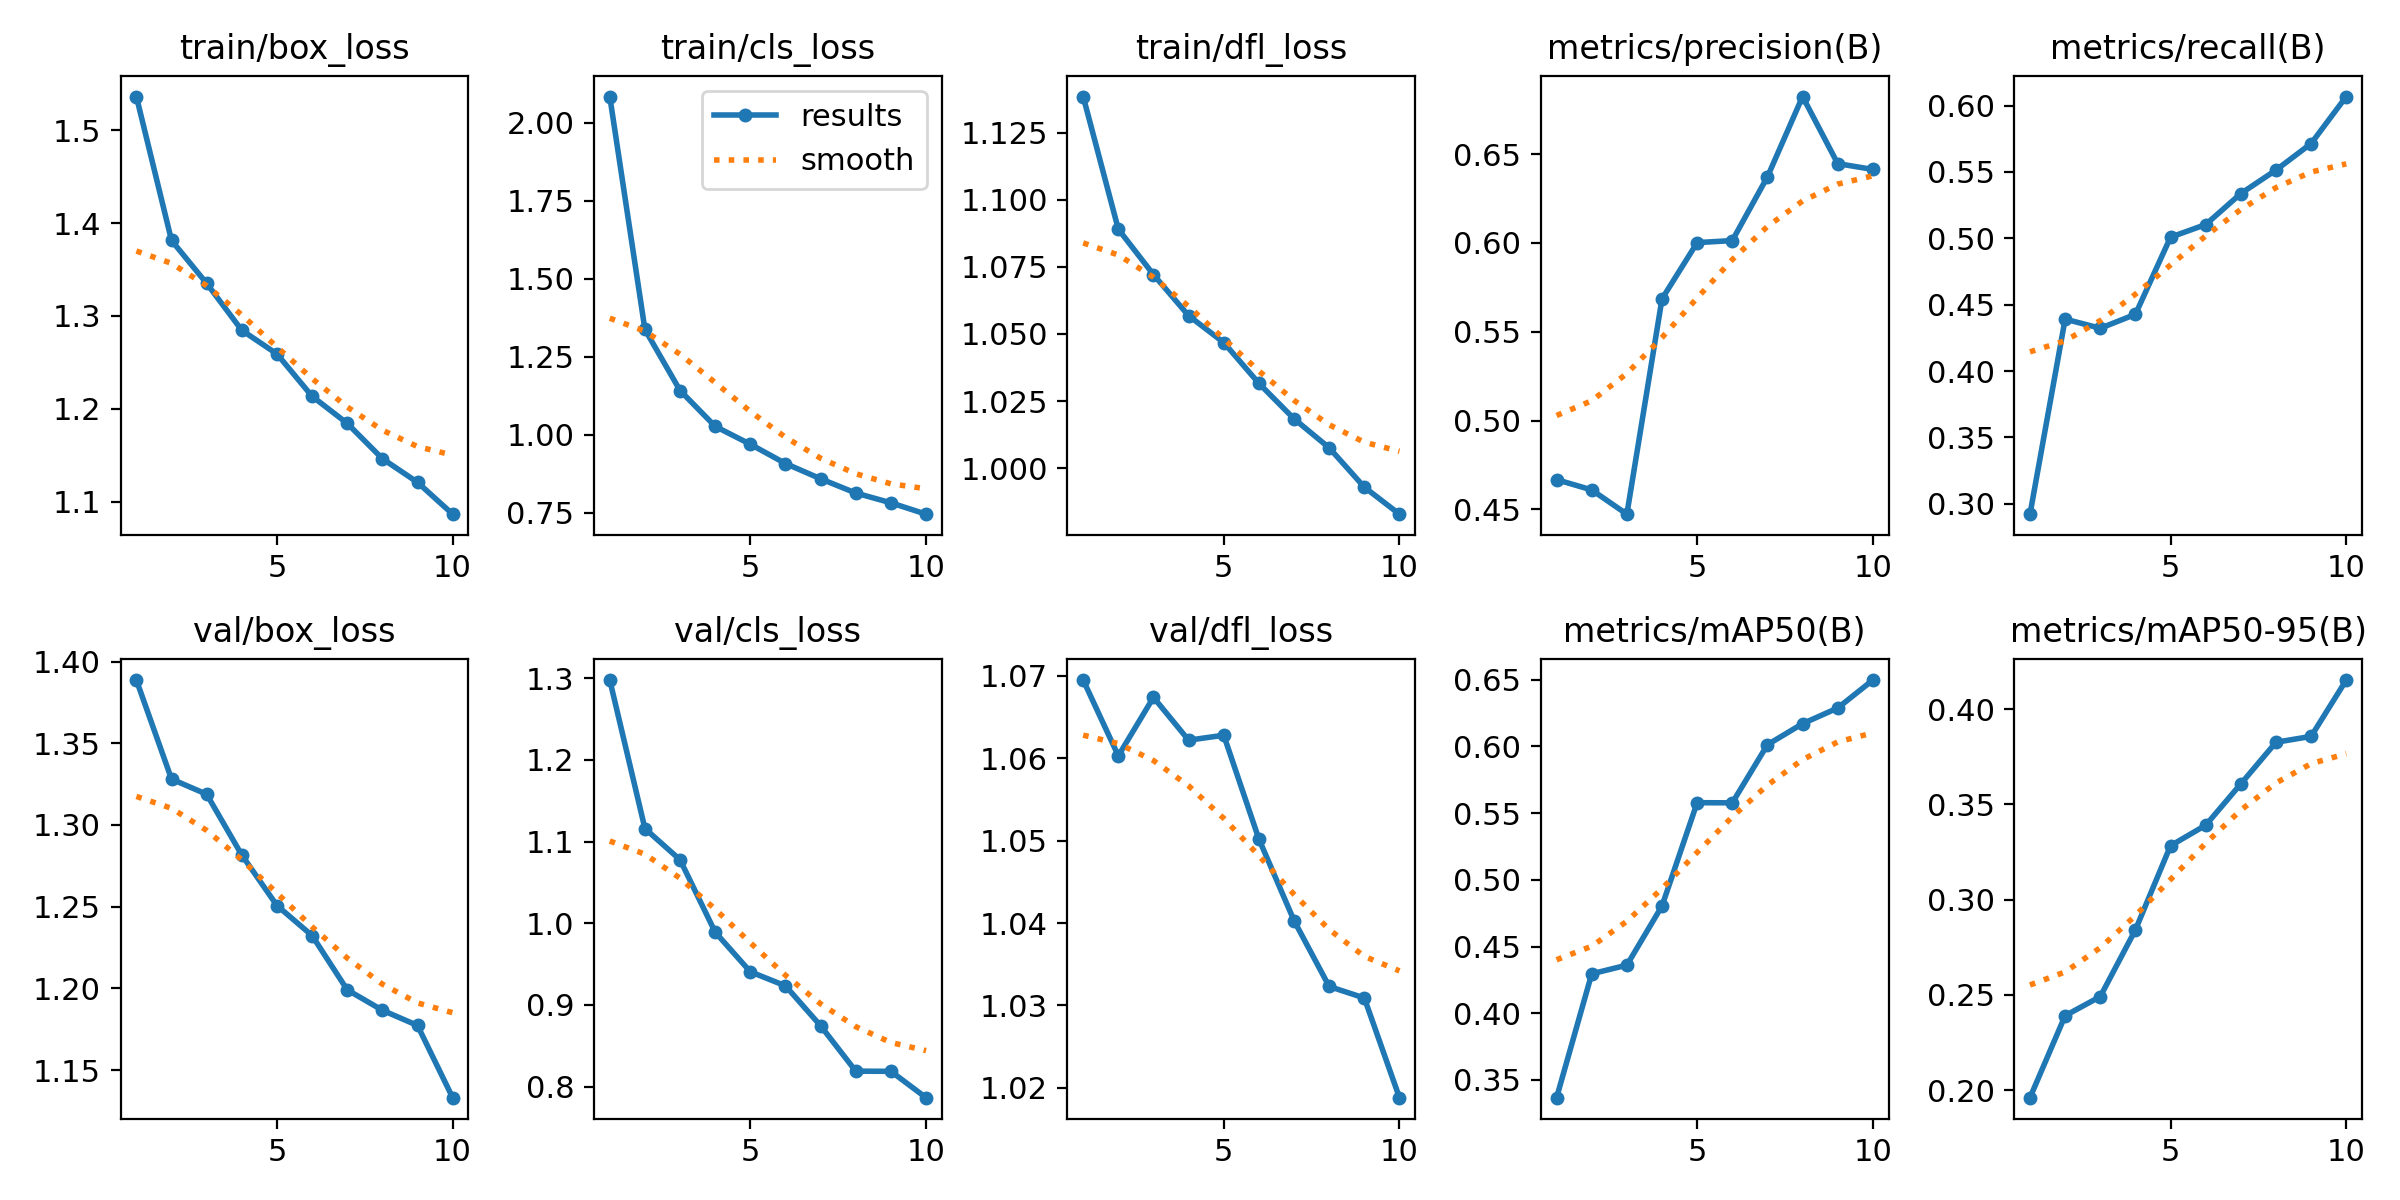

Source data for this figure (header and first rows):
epoch, train/box_loss, train/cls_loss, train/dfl_loss, metrics/precision(B), metrics/recall(B), metrics/mAP50(B), metrics/mAP50-95(B), val/box_loss, val/cls_loss, val/dfl_loss, lr/pg0, lr/pg1, lr/pg2
1, 1.536, 2.085, 1.138, 0.4668, 0.2922, 0.3368, 0.196, 1.389, 1.298, 1.069, 0.0002557, 0.0002557, 0.0002557
2, 1.381, 1.337, 1.089, 0.461, 0.4392, 0.4295, 0.2391, 1.328, 1.116, 1.06, 0.0004614, 0.0004614, 0.0004614
3, 1.335, 1.142, 1.072, 0.4473, 0.4323, 0.436, 0.2491, 1.319, 1.078, 1.067, 0.0006163, 0.0006163, 0.0006163
4, 1.284, 1.027, 1.057, 0.5686, 0.4428, 0.4804, 0.2841, 1.282, 0.989, 1.062, 0.0005406, 0.0005406, 0.0005406
5, 1.259, 0.9693, 1.047, 0.6002, 0.5009, 0.5577, 0.3283, 1.251, 0.9406, 1.063, 0.0005406, 0.0005406, 0.0005406
6, 1.213, 0.9076, 1.032, 0.6014, 0.5104, 0.5576, 0.339, 1.232, 0.9233, 1.05, 0.0004645, 0.0004645, 0.0004645
7, 1.184, 0.8586, 1.018, 0.6372, 0.5338, 0.6011, 0.3607, 1.199, 0.8744, 1.04, 0.0003883, 0.0003883, 0.0003883
8, 1.146, 0.8129, 1.008, 0.6825, 0.5514, 0.6169, 0.3826, 1.187, 0.8188, 1.032, 0.0003122, 0.0003122, 0.0003122
9, 1.121, 0.7815, 0.9929, 0.6447, 0.5714, 0.6287, 0.3857, 1.177, 0.8186, 1.031, 0.0002361, 0.0002361, 0.0002361
10, 1.086, 0.7451, 0.9829, 0.6414, 0.6068, 0.6496, 0.4153, 1.133, 0.7864, 1.019, 0.00016, 0.00016, 0.00016
